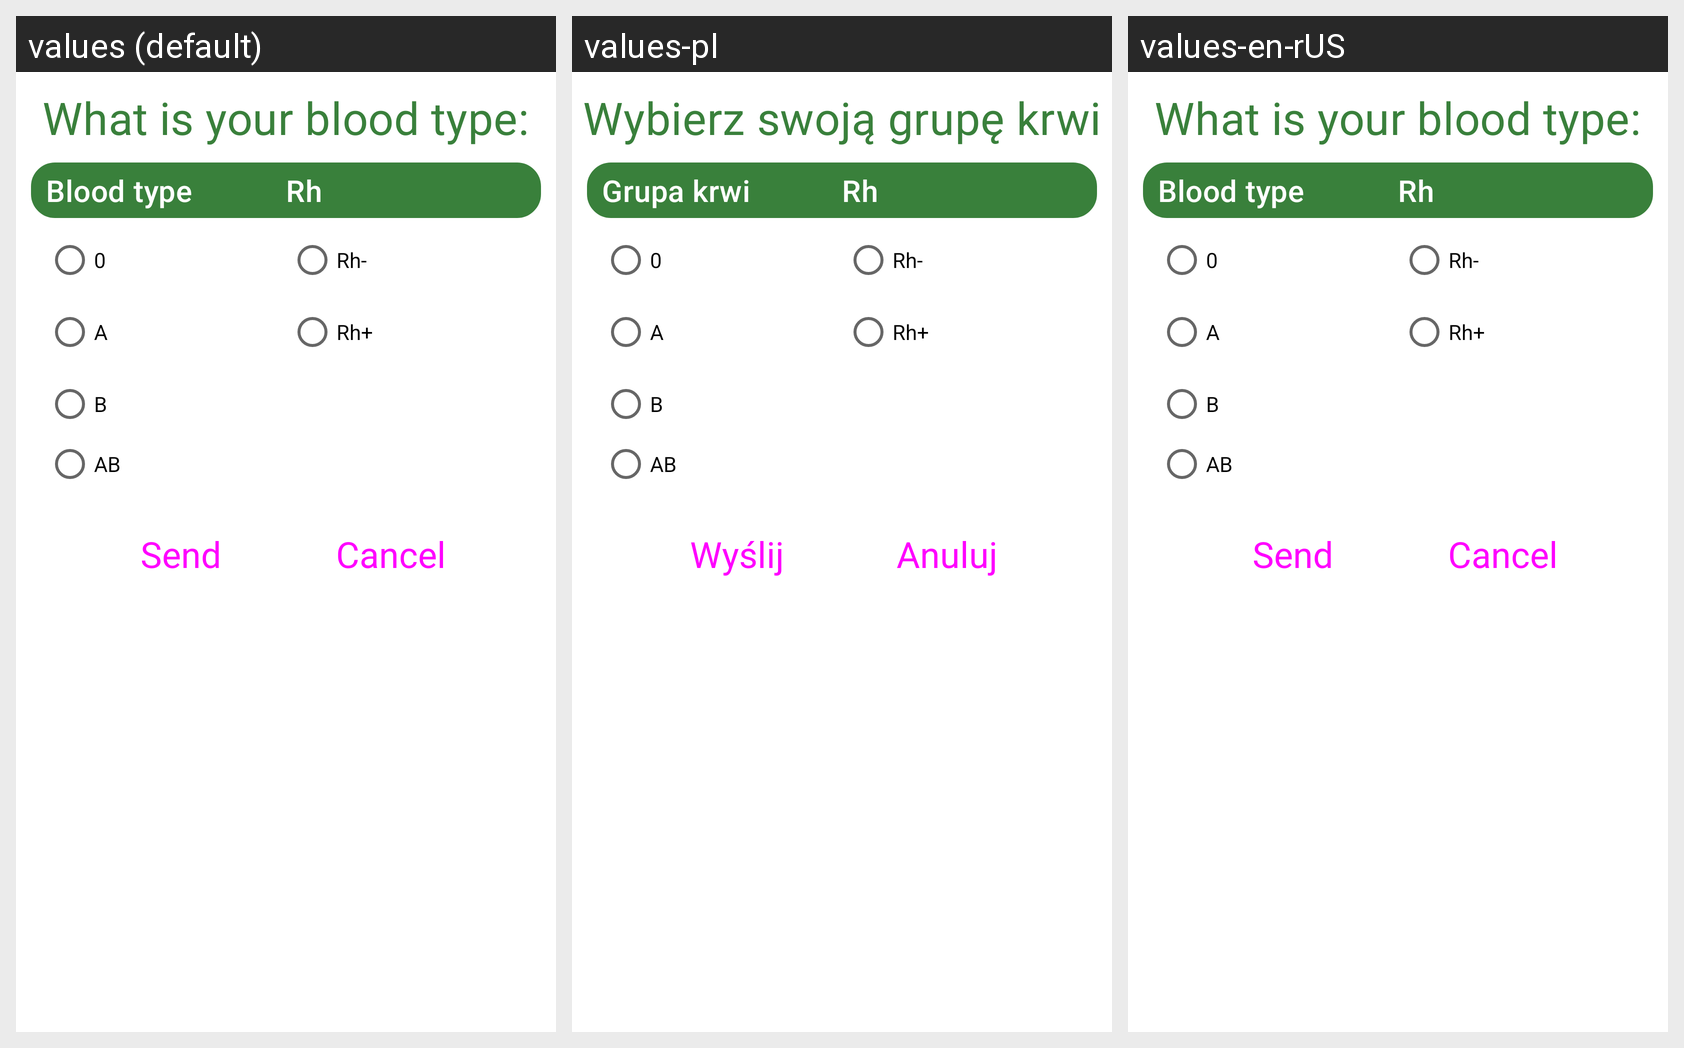

This grid shows one Android layout under several languages. Give, for every string resource on the screen, its name, the default text and each shown locale's text.
Android screen res/layout/fragment_blood_type_form.xml rendered under 3 locales, left to right: values (default), values-pl, values-en-rUS. Device: Nexus 5 (rendered at 1080×1920; each locale shown at half size, 540×960, under a caption strip naming it); theme Theme.MobileClient.
Strings drawn on this screen, with the default value and each locale's value (text and hints the layout hard-codes, and strings that could not be matched under every locale, appear in the picture but are not listed):

blood_type_question
  values: What is your blood type:
  values-pl: Wybierz swoją grupę krwi
  values-en-rUS: What is your blood type:

bloodType
  values: Blood type
  values-pl: Grupa krwi
  values-en-rUS: Blood type

rhType
  values: Rh
  values-pl: Rh
  values-en-rUS: Rh

send
  values: Send
  values-pl: Wyślij
  values-en-rUS: Send

incident_cancel_button
  values: Cancel
  values-pl: Anuluj
  values-en-rUS: Cancel
